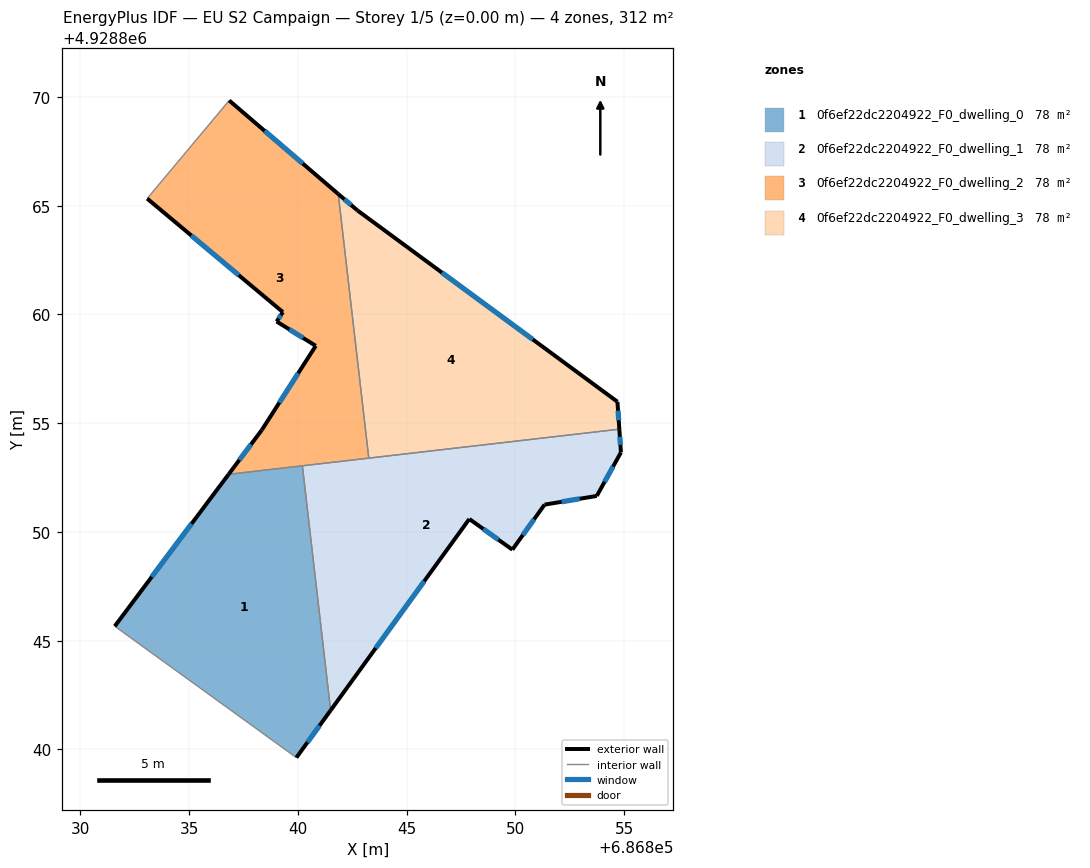
=== STOREY PLAN SPEC (per zone: floor XY polygon, exterior-wall plan segments, windows/doors) ===
zone 1: 0f6ef22dc2204922_F0_dwelling_0  (77.9 m²)
  floor: (686840.20, 4928853.04) (686841.50, 4928841.80) (686839.93, 4928839.63) (686831.58, 4928845.67) (686836.81, 4928852.65)
  exterior wall: (686836.81, 4928852.65) – (686831.58, 4928845.67)  [8.7 m]
    window: (686835.11, 4928850.38) – (686833.28, 4928847.94)  [3.2 m²]
  exterior wall: (686839.93, 4928839.63) – (686841.50, 4928841.80)  [2.7 m]
    window: (686840.44, 4928840.33) – (686840.99, 4928841.09)  [1.0 m²]
  interior walls: 3
zone 2: 0f6ef22dc2204922_F0_dwelling_1  (77.9 m²)
  floor: (686854.78, 4928854.72) (686854.85, 4928853.66) (686853.74, 4928851.66) (686851.34, 4928851.26) (686849.86, 4928849.19) (686847.88, 4928850.60) (686841.50, 4928841.80) (686840.20, 4928853.04)
  exterior wall: (686851.34, 4928851.26) – (686853.74, 4928851.66)  [2.4 m]
    window: (686852.12, 4928851.39) – (686852.96, 4928851.53)  [0.9 m²]
  exterior wall: (686849.86, 4928849.19) – (686851.34, 4928851.26)  [2.5 m]
    window: (686850.34, 4928849.86) – (686850.86, 4928850.58)  [0.9 m²]
  exterior wall: (686847.88, 4928850.60) – (686849.86, 4928849.19)  [2.4 m]
    window: (686848.52, 4928850.14) – (686849.22, 4928849.64)  [0.9 m²]
  exterior wall: (686841.50, 4928841.80) – (686847.88, 4928850.60)  [10.9 m]
    window: (686843.58, 4928844.66) – (686845.81, 4928847.74)  [4.0 m²]
  exterior wall: (686854.85, 4928853.66) – (686854.78, 4928854.72)  [1.1 m]
    window: (686854.83, 4928854.00) – (686854.80, 4928854.38)  [0.4 m²]
  exterior wall: (686853.74, 4928851.66) – (686854.85, 4928853.66)  [2.3 m]
    window: (686854.10, 4928852.31) – (686854.49, 4928853.01)  [0.8 m²]
  interior walls: 3
zone 3: 0f6ef22dc2204922_F0_dwelling_2  (77.9 m²)
  floor: (686841.85, 4928865.54) (686843.26, 4928853.39) (686836.81, 4928852.65) (686838.34, 4928854.69) (686840.82, 4928858.56) (686839.02, 4928859.68) (686839.31, 4928860.11) (686833.07, 4928865.33) (686836.84, 4928869.84)
  exterior wall: (686833.07, 4928865.33) – (686839.31, 4928860.11)  [8.1 m]
    window: (686835.10, 4928863.63) – (686837.28, 4928861.80)  [3.0 m²]
  exterior wall: (686841.85, 4928865.54) – (686836.84, 4928869.84)  [6.6 m]
    window: (686840.22, 4928866.93) – (686838.47, 4928868.44)  [2.4 m²]
  exterior wall: (686838.34, 4928854.69) – (686836.81, 4928852.65)  [2.5 m]
    window: (686837.84, 4928854.02) – (686837.31, 4928853.31)  [0.9 m²]
  exterior wall: (686840.82, 4928858.56) – (686838.34, 4928854.69)  [4.6 m]
    window: (686840.01, 4928857.30) – (686839.15, 4928855.94)  [1.7 m²]
  exterior wall: (686839.02, 4928859.68) – (686840.82, 4928858.56)  [2.1 m]
    window: (686839.61, 4928859.31) – (686840.23, 4928858.92)  [0.8 m²]
  exterior wall: (686839.31, 4928860.11) – (686839.02, 4928859.68)  [0.5 m]
    window: (686839.22, 4928859.97) – (686839.11, 4928859.82)  [0.2 m²]
  interior walls: 4
zone 4: 0f6ef22dc2204922_F0_dwelling_3  (77.9 m²)
  floor: (686854.69, 4928855.99) (686854.78, 4928854.72) (686843.26, 4928853.39) (686841.85, 4928865.54) (686842.73, 4928864.79)
  exterior wall: (686842.73, 4928864.79) – (686841.85, 4928865.54)  [1.2 m]
    window: (686842.45, 4928865.03) – (686842.14, 4928865.29)  [0.4 m²]
  exterior wall: (686854.69, 4928855.99) – (686842.73, 4928864.79)  [14.8 m]
    window: (686850.80, 4928858.85) – (686846.62, 4928861.92)  [5.4 m²]
  exterior wall: (686854.78, 4928854.72) – (686854.69, 4928855.99)  [1.3 m]
    window: (686854.75, 4928855.13) – (686854.72, 4928855.58)  [0.5 m²]
  interior walls: 2

=== DERIVED (storey summary) ===
Building: EU S2 Campaign
Storey: 1 of 5  (floor level z = 0.00 m)
Storey gross floor area: 311.7 m²
Zones on this storey: 4
  - 0f6ef22dc2204922_F0_dwelling_0: floor 77.9 m²; exterior wall 11.4 m (34.2 m²); 2 window(s) 4.2 m²; WWR 12.2%
  - 0f6ef22dc2204922_F0_dwelling_1: floor 77.9 m²; exterior wall 21.6 m (64.9 m²); 6 window(s) 7.9 m²; WWR 12.2%
  - 0f6ef22dc2204922_F0_dwelling_2: floor 77.9 m²; exterior wall 24.5 m (73.6 m²); 6 window(s) 9.0 m²; WWR 12.2%
  - 0f6ef22dc2204922_F0_dwelling_3: floor 77.9 m²; exterior wall 17.3 m (51.8 m²); 3 window(s) 6.3 m²; WWR 12.2%
Zone adjacency (shared interzone walls):
  - 0f6ef22dc2204922_F0_dwelling_0 ↔ 0f6ef22dc2204922_F0_dwelling_1
  - 0f6ef22dc2204922_F0_dwelling_0 ↔ 0f6ef22dc2204922_F0_dwelling_2
  - 0f6ef22dc2204922_F0_dwelling_1 ↔ 0f6ef22dc2204922_F0_dwelling_2
  - 0f6ef22dc2204922_F0_dwelling_1 ↔ 0f6ef22dc2204922_F0_dwelling_3
  - 0f6ef22dc2204922_F0_dwelling_2 ↔ 0f6ef22dc2204922_F0_dwelling_3